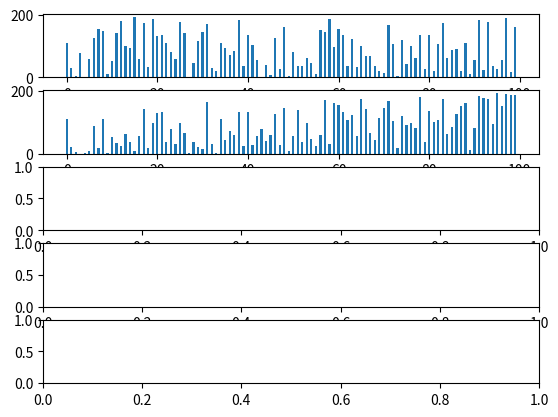

Here is the Python script that generated this plot: (Note: this script raises an exception after producing the figure.)
# -*- coding:utf-8 -*-

'''
希尔排序：
	插入排序的升级版，相隔为h的序列是有序的，然后不断缩小h。
知道h为1，这个最后一步就是插入操作。由于插入排序的性质，受输入
序列的顺序的影响。所以每一次插入排序都是在大部分是有序的序列上操
作的，所以速度很快。
'''

import numpy as np
import matplotlib.pyplot as plt


def shellSorted(array):
    count = len(array)
    h = 1
    x = np.arange(count)
    rows = 1
    while h < count / 3:
        h = 3 * h + 1
        rows = rows + 1
    fig, axes = plt.subplots(ncols=1, nrows=rows + 1)
    axesTulpe = axes.ravel()
    index = 0
    axesTulpe[index].bar(x, np.array(array), 0.5)
    index += 1
    while h >= 1:
        # 插入排序，步进为h->1
        for i in range(h, count):
            for j in range(i, h - 1, -h):
                if array[j] < array[j - h]:
                    # swap
                    array[j - h], array[j] = array[j], array[j - h]
        axesTulpe[index].bar(x, np.array(array), 0.5)
        index += 1
        h = h / 3
    plt.show()

if __name__ == '__main__':
    array = np.random.randint(0, 200, (1, 100))[0]
    shellSorted(list(array))
